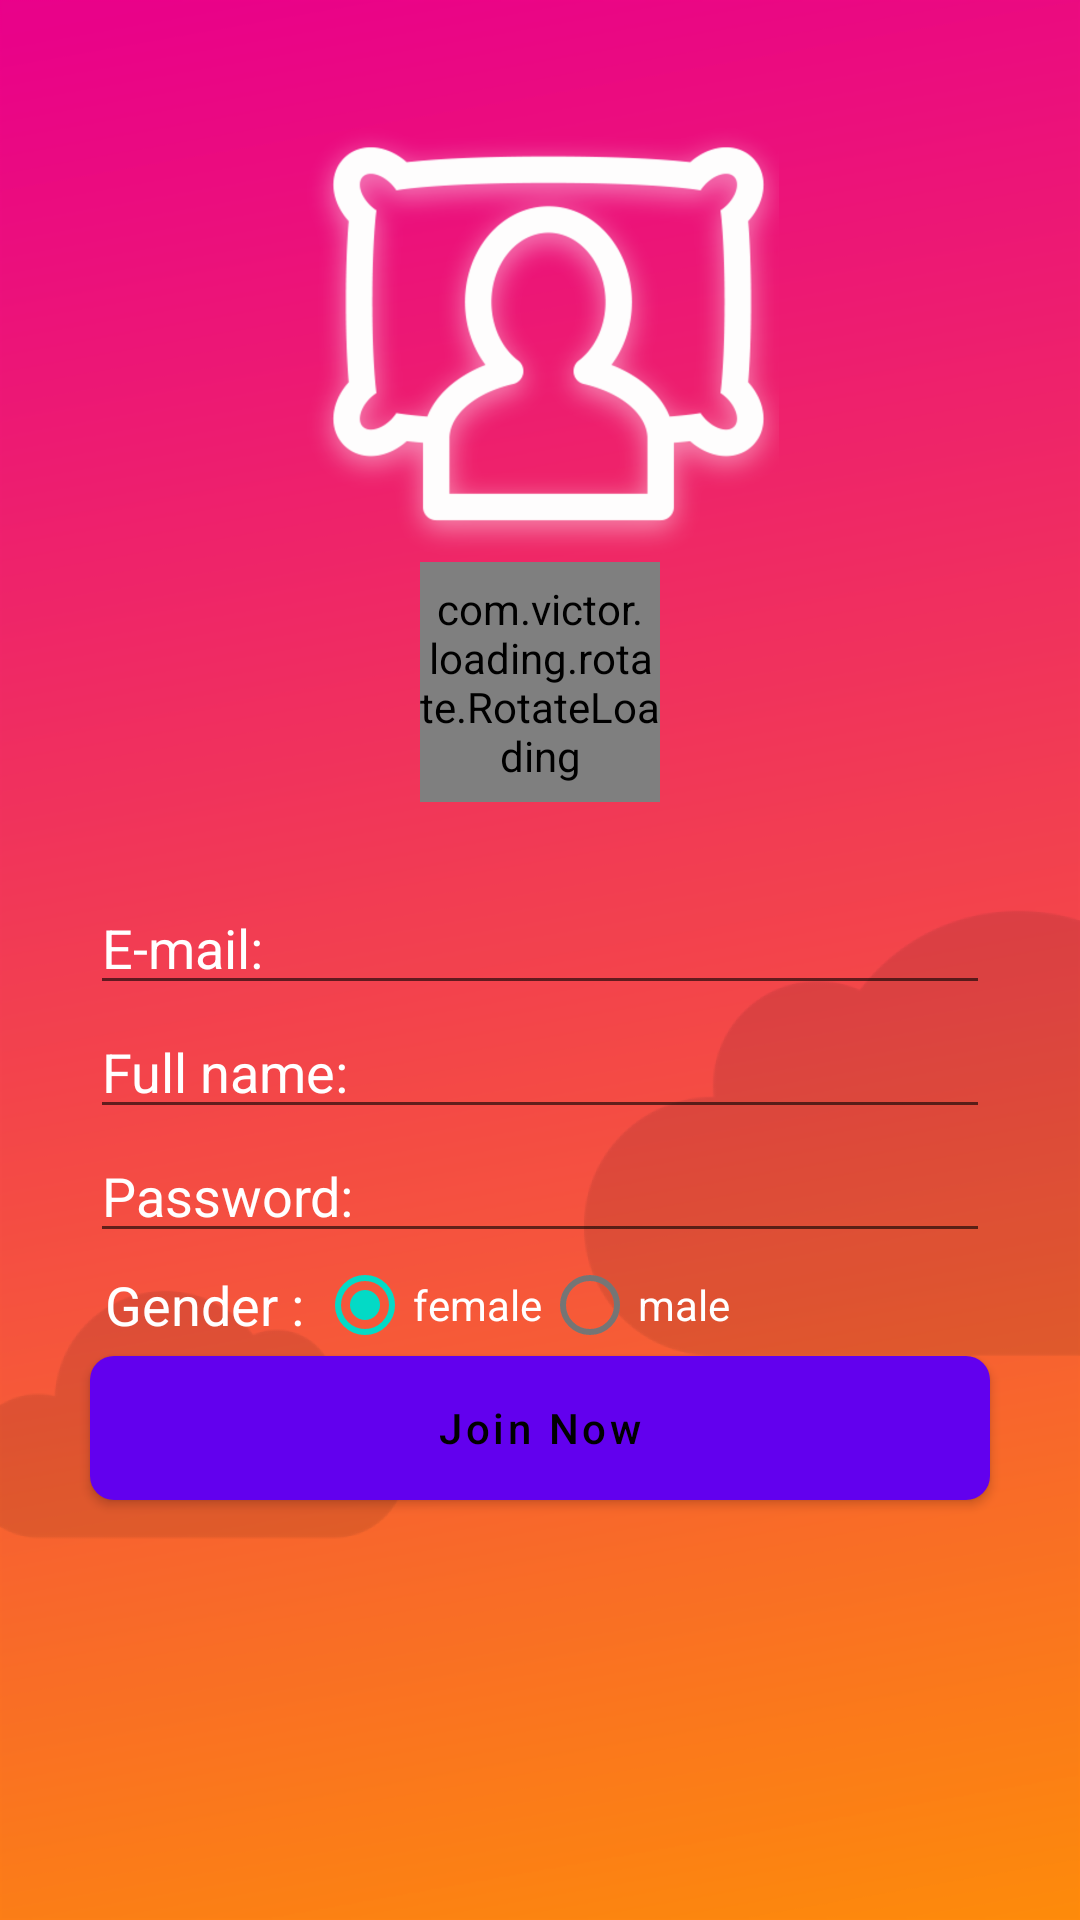

Here is an Android app screen rendered from its layout file. Give the layout XML and the strings, colors and styles it references.
<!-- AndroidManifest.xml: fallback theme Theme.MaterialComponents.DayNight.NoActionBar -->
<!-- res/layout/activity_registration.xml -->
<RelativeLayout xmlns:android="http://schemas.android.com/apk/res/android"
    xmlns:tools="http://schemas.android.com/tools"
    android:layout_width="match_parent"
    android:id="@+id/registrationLayout"
    android:layout_height="match_parent"
    xmlns:app="http://schemas.android.com/apk/res-auto"
    android:background="@drawable/bg2"
    tools:context="com.example.android.oyan.Activities.Registration">


    <ImageView
        android:id="@+id/loading"
        android:layout_width="80dp"
        android:layout_height="80dp"
        android:layout_centerHorizontal="true"
        android:layout_centerVertical="true"
        android:src="@drawable/loading2"
        android:visibility="invisible" />



<RelativeLayout
    android:id="@+id/relativeLayR"
    android:layout_width="match_parent"
    android:layout_height="match_parent">
    <EditText
        android:id="@+id/emailAddress"
        android:layout_width="wrap_content"
        android:layout_height="wrap_content"
        android:hint="E-mail:"
        android:inputType="textEmailAddress"
        android:singleLine="true"
        android:textColor="#FFFFFF"
        android:textColorHint="#FFFFFF"
        android:layout_above="@+id/fullName"
        android:layout_alignRight="@+id/joinNow"
        android:layout_alignEnd="@+id/joinNow"
        android:layout_alignLeft="@+id/password"
        android:layout_alignStart="@+id/password" />

    <EditText
        android:id="@+id/fullName"
        android:layout_width="wrap_content"
        android:layout_height="wrap_content"
        android:inputType="textEmailAddress"

        android:hint="Full name:"
        android:singleLine="true"
        android:textColor="#FFFFFF"
        android:textColorHint="#FFFFFF"
        android:layout_above="@+id/password"
        android:layout_alignLeft="@+id/emailAddress"
        android:layout_alignStart="@+id/emailAddress"
        android:layout_alignRight="@+id/emailAddress"
        android:layout_alignEnd="@+id/emailAddress" />

    <EditText
        android:id="@+id/password"
        android:layout_width="wrap_content"
        android:layout_height="wrap_content"
        android:hint="Password:"
        android:password="true"
        android:singleLine="true"
        android:textColor="#FFFFFF"
        android:textColorHint="#FFFFFF"
        android:layout_above="@+id/linearLayout"
        android:layout_alignRight="@+id/joinNow"
        android:layout_alignEnd="@+id/joinNow"
        android:layout_alignLeft="@+id/joinNow"
        android:layout_alignStart="@+id/joinNow" />

    <RelativeLayout
        android:id="@+id/linearLayout"
        android:layout_width="wrap_content"
        android:layout_height="wrap_content"
        android:orientation="horizontal"
        android:layout_above="@+id/joinNow"
        android:paddingBottom="5dp"
        android:layout_alignRight="@+id/password"
        android:layout_alignEnd="@+id/password"
        android:layout_alignLeft="@+id/joinNow"
        android:layout_alignStart="@+id/joinNow"
        android:paddingTop="5dp"
        android:paddingLeft="5dp">


        <TextView
            android:id="@+id/textView"
            android:layout_width="wrap_content"
            android:layout_height="wrap_content"
            android:text="Gender : "
            android:textAppearance="?android:attr/textAppearanceMedium"
            android:textColor="#FFFFFF"
            android:layout_alignParentTop="false"
            android:layout_alignParentLeft="false"
            android:layout_alignParentStart="false" />

        <RadioGroup
            android:id="@+id/genderChoice"
            android:layout_width="wrap_content"
            android:layout_height="wrap_content"
            android:orientation="horizontal"
            android:layout_alignBottom="@+id/textView"
            android:layout_toRightOf="@+id/textView"
            android:layout_toEndOf="@+id/textView">

            <RadioButton
                android:id="@+id/radioButtonFemale"
                android:layout_width="wrap_content"
                android:layout_height="wrap_content"
                android:checked="true"
                android:text="female"
                android:layout_alignParentTop="true"
                android:layout_toRightOf="@+id/genderChoice"
                android:layout_toEndOf="@+id/genderChoice"
                android:textColor="#FFFFFF" />

            <RadioButton
                android:id="@+id/radioButtonMale"
                android:layout_width="wrap_content"
                android:layout_height="wrap_content"
                android:checked="false"
                android:text="male"
                android:layout_alignParentBottom="true"
                android:layout_alignParentRight="true"
                android:layout_alignParentEnd="true"
                android:textColor="#FFFFFF"
                android:singleLine="true" />

        </RadioGroup>
    </RelativeLayout>


    <Button
        android:id="@+id/joinNow"
        android:layout_width="@dimen/entrySignUpW"
        android:layout_height="wrap_content"
        android:background="@xml/button_background"
        android:onClick="registration"
        android:text="Join Now"
        android:textAllCaps="false"
        android:textColor="#000000"
        android:layout_above="@+id/joinNowFace"
        android:layout_alignLeft="@+id/joinNowFace"
        android:layout_alignStart="@+id/joinNowFace" />

    <Button
        android:id="@+id/joinNowFace"
        android:layout_width="@dimen/entrySignUpW"
        android:layout_height="wrap_content"
        android:background="@xml/button_background"
        android:onClick="registration"
        android:text="Join Face"
        android:textAllCaps="false"
        android:textColor="#c8000000"
        android:layout_marginBottom="76dp"
        android:layout_alignParentBottom="true"
        android:layout_centerHorizontal="true"
        android:layout_marginTop="16dp"
        android:visibility="invisible" />

    <ImageView
        android:layout_width="wrap_content"
        android:layout_height="wrap_content"
        android:id="@+id/imageView4"
        android:src="@drawable/registrationlogo"
        android:layout_alignParentTop="true"
        android:layout_centerHorizontal="true"
        android:layout_marginTop="30dp" />

    <com.victor.loading.rotate.RotateLoading
        android:id="@+id/rotateloading7"
        android:layout_width="80dp"
        android:layout_height="80dp"
        app:loading_width="5dp"
        android:visibility="visible"
        app:loading_color="#FFFFFF"
        android:layout_below="@+id/imageView4"
        android:layout_centerHorizontal="true" />

</RelativeLayout>
</RelativeLayout>
<!-- resources referenced by this layout -->
<resources>
  <dimen name="entrySignUpW">360dp</dimen>
  <!-- drawable bg2: png bitmap (drawable-hdpi, 53152 bytes) -->
  <!-- drawable loading2: png bitmap (drawable-hdpi, 4942 bytes) -->
  <!-- drawable registrationlogo: png bitmap (drawable-hdpi, 21321 bytes) -->
</resources>
